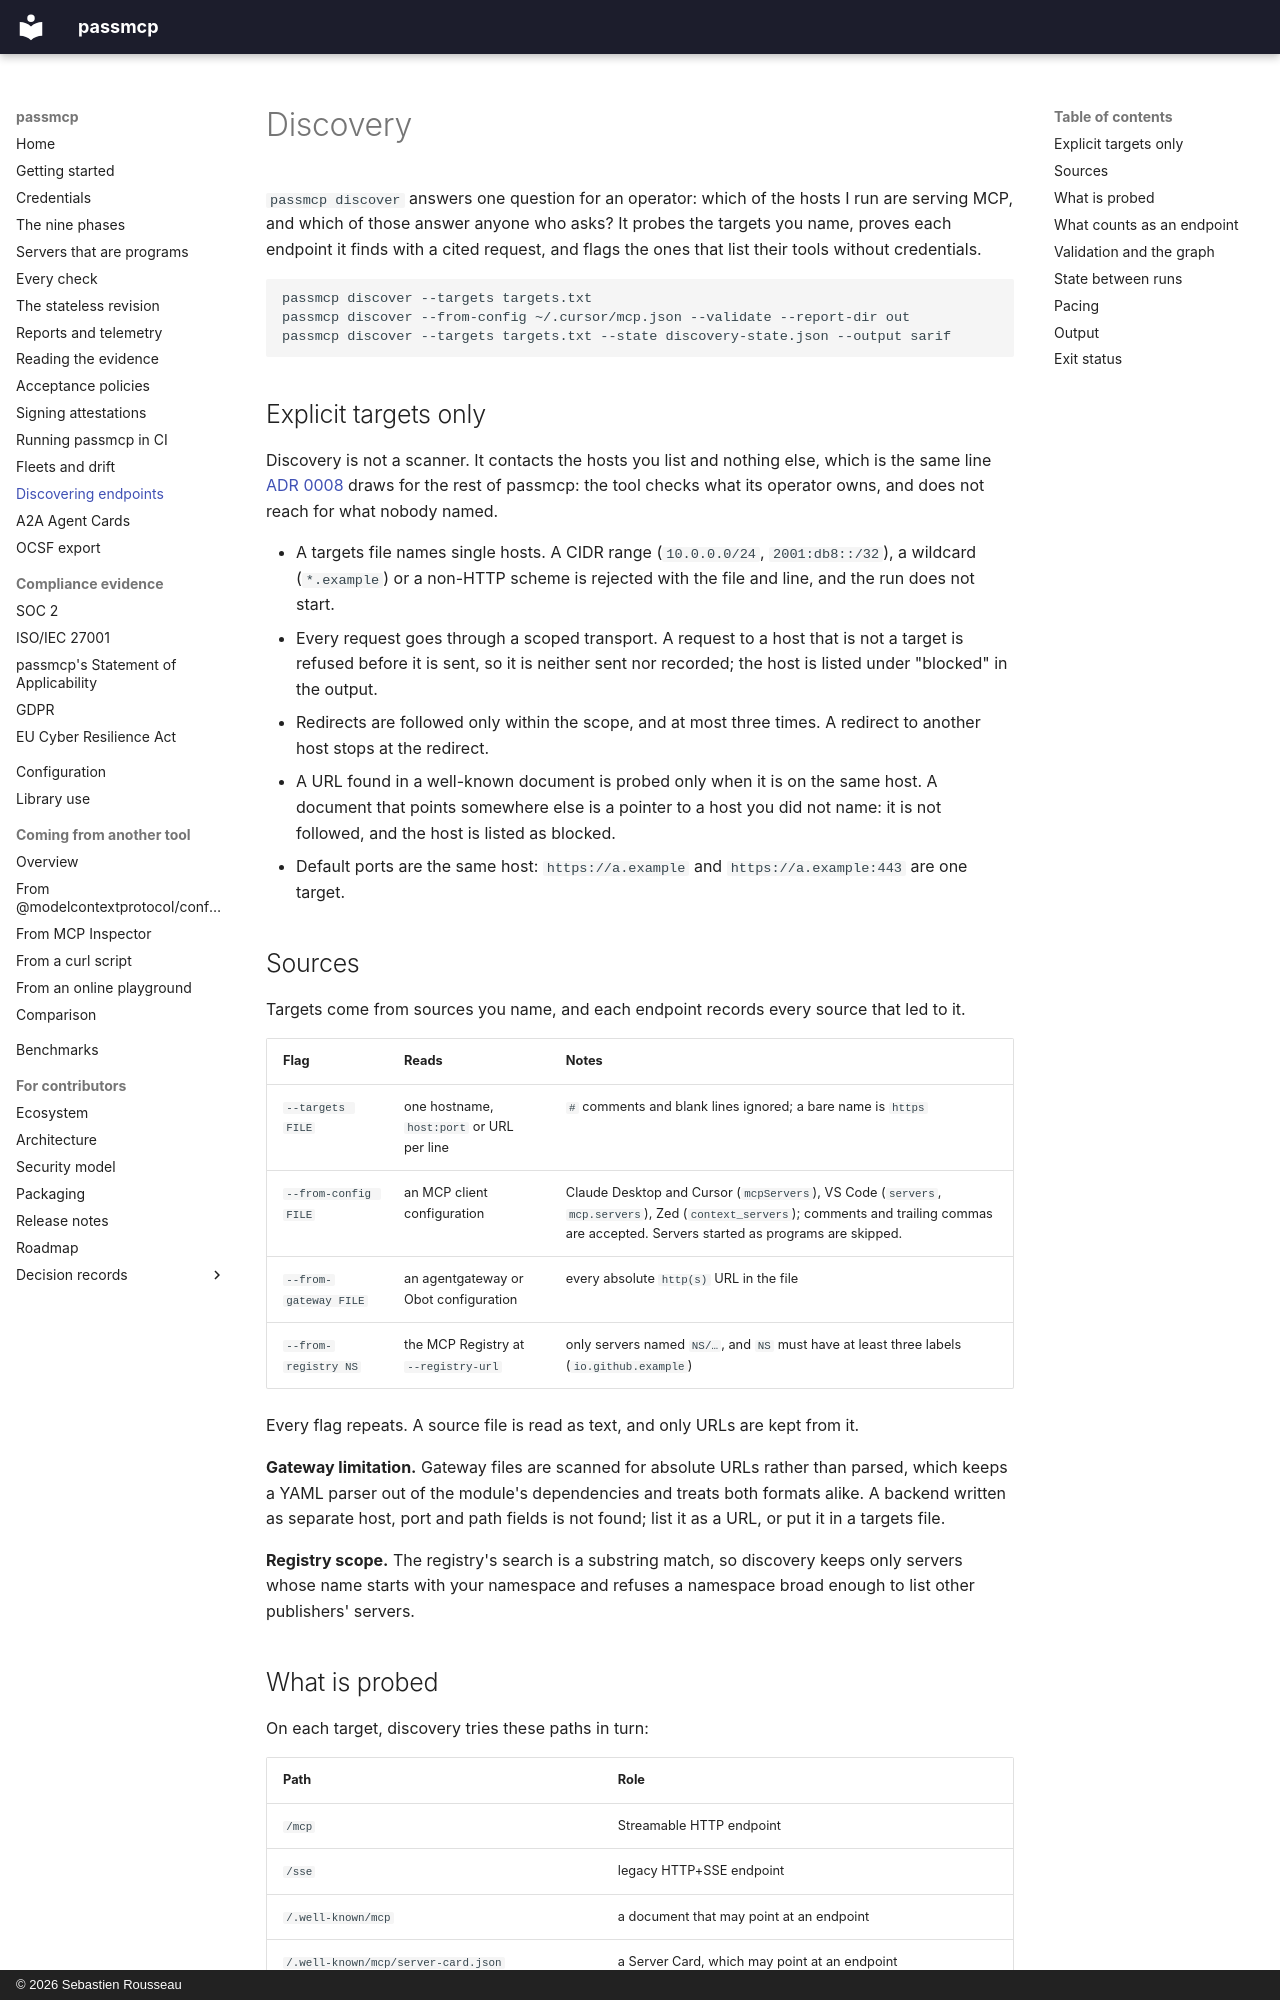

repository: sebastienrousseau/passmcp · page: discovery/index.html · generator: mkdocs · copyright: © 2026 Sebastien Rousseau

---
# SPDX-FileCopyrightText: 2026 Sebastien Rousseau <sebastian.rousseau@gmail.com>
# SPDX-License-Identifier: GPL-3.0-only
description: >-
  How passmcp discover finds MCP endpoints among hosts the operator names, what counts as proof, and what it will not do.
---

# Discovery

`passmcp discover` answers one question for an operator: which of the hosts
I run are serving MCP, and which of those answer anyone who asks? It
probes the targets you name, proves each endpoint it finds with a cited
request, and flags the ones that list their tools without credentials.

```sh
passmcp discover --targets targets.txt
passmcp discover --from-config ~/.cursor/mcp.json --validate --report-dir out
passmcp discover --targets targets.txt --state discovery-state.json --output sarif
```

## Explicit targets only

Discovery is not a scanner. It contacts the hosts you list and nothing
else, which is the same line [ADR 0008](adr/0008-no-adversarial-mode.md)
draws for the rest of passmcp: the tool checks what its operator owns, and
does not reach for what nobody named.

- A targets file names single hosts. A CIDR range (`10.0.0.0/24`,
  `2001:db8::/32`), a wildcard (`*.example`) or a non-HTTP scheme is
  rejected with the file and line, and the run does not start.
- Every request goes through a scoped transport. A request to a host
  that is not a target is refused before it is sent, so it is neither
  sent nor recorded; the host is listed under "blocked" in the output.
- Redirects are followed only within the scope, and at most three times.
  A redirect to another host stops at the redirect.
- A URL found in a well-known document is probed only when it is on the
  same host. A document that points somewhere else is a pointer to a
  host you did not name: it is not followed, and the host is listed as
  blocked.
- Default ports are the same host: `https://a.example` and
  `https://a.example:443` are one target.

## Sources

Targets come from sources you name, and each endpoint records every
source that led to it.

| Flag | Reads | Notes |
|---|---|---|
| `--targets FILE` | one hostname, `host:port` or URL per line | `#` comments and blank lines ignored; a bare name is `https` |
| `--from-config FILE` | an MCP client configuration | Claude Desktop and Cursor (`mcpServers`), VS Code (`servers`, `mcp.servers`), Zed (`context_servers`); comments and trailing commas are accepted. Servers started as programs are skipped. |
| `--from-gateway FILE` | an agentgateway or Obot configuration | every absolute `http(s)` URL in the file |
| `--from-registry NS` | the MCP Registry at `--registry-url` | only servers named `NS/…`, and `NS` must have at least three labels (`io.github.example`) |

Every flag repeats. A source file is read as text, and only URLs are
kept from it.

**Gateway limitation.** Gateway files are scanned for absolute URLs
rather than parsed, which keeps a YAML parser out of the module's
dependencies and treats both formats alike. A backend written as
separate host, port and path fields is not found; list it as a URL, or
put it in a targets file.

**Registry scope.** The registry's search is a substring match, so
discovery keeps only servers whose name starts with your namespace and
refuses a namespace broad enough to list other publishers' servers.
